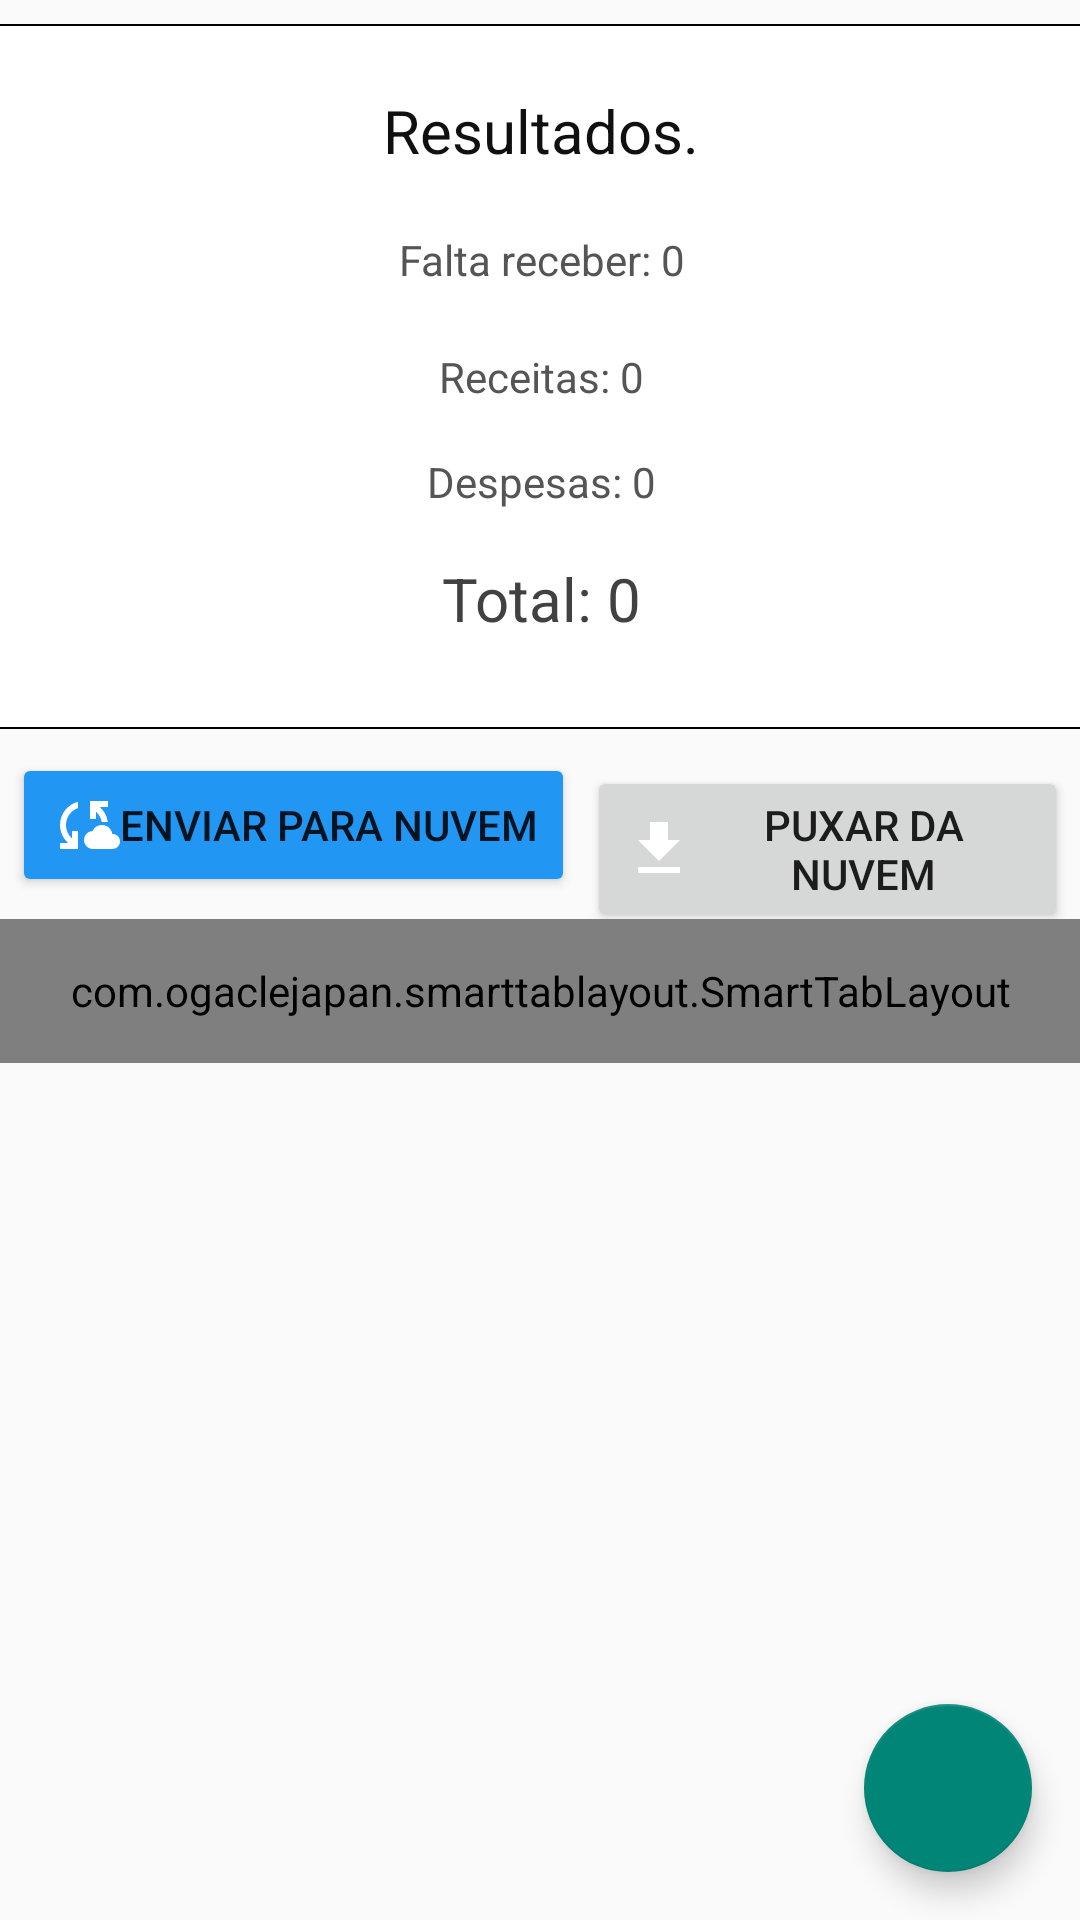

Produce the Android XML layout that renders to this screen, including the resource entries it uses.
<!-- AndroidManifest.xml: activity theme Theme.AppCompat.DayNight.DarkActionBar -->
<!-- res/layout/activity_main.xml -->
<?xml version="1.0" encoding="utf-8"?>
<androidx.constraintlayout.widget.ConstraintLayout xmlns:android="http://schemas.android.com/apk/res/android"
    xmlns:app="http://schemas.android.com/apk/res-auto"
    xmlns:tools="http://schemas.android.com/tools"
    android:layout_width="match_parent"
    android:layout_height="match_parent"
    tools:context=".activitys.MainActivity">

    <LinearLayout
        android:id="@+id/linearLayout"
        android:layout_width="409dp"
        android:layout_height="wrap_content"
        android:layout_marginStart="16dp"
        android:layout_marginTop="8dp"
        android:layout_marginEnd="16dp"
        android:background="@drawable/background_redondo"
        android:orientation="vertical"
        android:padding="16dp"
        app:layout_constraintEnd_toEndOf="parent"
        app:layout_constraintStart_toStartOf="parent"
        app:layout_constraintTop_toTopOf="parent">

        <TextView
            android:id="@+id/textView"
            android:layout_width="match_parent"
            android:layout_height="wrap_content"
            android:gravity="center"
            android:padding="6dp"
            android:text="Resultados."
            android:textColor="#101010"
            android:textSize="20sp" />

        <TextView
            android:id="@+id/faltaReceberTextView"
            android:layout_width="match_parent"
            android:layout_height="wrap_content"
            android:layout_marginTop="8dp"
            android:gravity="center"
            android:padding="6dp"
            android:text="Falta receber: 0"
            android:textColor="#555555" />

        <TextView
            android:id="@+id/receitasTextView"
            android:layout_width="match_parent"
            android:layout_height="wrap_content"
            android:layout_marginTop="8dp"
            android:gravity="center"
            android:padding="6dp"
            android:text="Receitas: 0"
            android:textColor="#555555" />

        <TextView
            android:id="@+id/despesasTextView"
            android:layout_width="match_parent"
            android:layout_height="wrap_content"
            android:layout_marginTop="4dp"
            android:layout_marginBottom="4dp"
            android:gravity="center"
            android:padding="6dp"
            android:text="Despesas: 0"
            android:textColor="#555555" />

        <TextView
            android:id="@+id/totalTextView"
            android:layout_width="match_parent"
            android:layout_height="wrap_content"
            android:layout_marginBottom="8dp"
            android:gravity="center"
            android:padding="6dp"
            android:text="Total: 0"
            android:textColor="#424141"
            android:textSize="20sp" />

    </LinearLayout>

    <LinearLayout
        android:id="@+id/linearLayout2"
        android:layout_width="match_parent"
        android:layout_height="0dp"
        android:layout_marginTop="8dp"
        android:orientation="vertical"
        app:layout_constraintBottom_toBottomOf="parent"
        app:layout_constraintEnd_toEndOf="parent"
        app:layout_constraintStart_toStartOf="parent"
        app:layout_constraintTop_toBottomOf="@+id/linearLayout">

        <LinearLayout
            android:layout_width="match_parent"
            android:layout_height="wrap_content"
            android:orientation="horizontal">

            <Button
                android:id="@+id/enviarNuvemBTN"
                android:layout_width="wrap_content"
                android:layout_height="wrap_content"
                android:layout_marginLeft="4dp"
                android:layout_marginRight="4dp"
                android:backgroundTint="#2196F3"
                android:drawableLeft="@drawable/baseline_cloud_sync_24"
                android:text="Enviar para nuvem" />

            <Button
                android:id="@+id/atualizarNuvemBTN"
                android:layout_width="wrap_content"
                android:layout_height="wrap_content"
                android:layout_marginRight="4dp"
                android:layout_weight="1"
                android:drawableLeft="@drawable/baseline_file_download_24"
                android:text="Puxar da nuvem" />
        </LinearLayout>

        <com.ogaclejapan.smarttablayout.SmartTabLayout
            android:id="@+id/viewpagertab"
            android:layout_width="match_parent"
            android:layout_height="48dp"
            app:stl_indicatorAlwaysInCenter="false"
            app:stl_indicatorWithoutPadding="false"
            app:stl_indicatorInFront="false"
            app:stl_indicatorInterpolation="smart"
            app:stl_indicatorGravity="bottom"
            app:stl_indicatorColor="#40C4FF"
            app:stl_indicatorThickness="4dp"
            app:stl_indicatorWidth="auto"
            app:stl_indicatorCornerRadius="2dp"
            app:stl_overlineColor="#4D000000"
            app:stl_overlineThickness="0dp"
            app:stl_underlineColor="#4D000000"
            app:stl_underlineThickness="1dp"
            app:stl_dividerColor="#4D000000"
            app:stl_dividerThickness="1dp"
            app:stl_defaultTabBackground="?attr/selectableItemBackground"
            app:stl_defaultTabTextAllCaps="true"
            app:stl_defaultTabTextColor="#FC000000"
            app:stl_defaultTabTextSize="12sp"
            app:stl_defaultTabTextHorizontalPadding="16dp"
            app:stl_defaultTabTextMinWidth="0dp"
            app:stl_distributeEvenly="true"
            app:stl_clickable="true"
            app:stl_titleOffset="24dp"
            app:stl_drawDecorationAfterTab="false"
            />

        <androidx.viewpager.widget.ViewPager
            android:id="@+id/viewpager"
            android:layout_width="match_parent"
            android:layout_height="match_parent"
            android:layout_below="@id/viewpagertab"
            />

    </LinearLayout>

    <com.google.android.material.floatingactionbutton.FloatingActionButton
        android:id="@+id/fabAdd"
        android:layout_width="wrap_content"
        android:layout_height="wrap_content"
        android:layout_gravity="bottom|right"
        android:layout_margin="16dp"
        android:layout_marginEnd="8dp"
        android:layout_marginBottom="8dp"
        android:contentDescription="adicionar"
        app:fabSize="auto"
        app:layout_constraintBottom_toBottomOf="@+id/linearLayout2"
        app:layout_constraintEnd_toEndOf="parent"
        app:srcCompat="@drawable/plus_icon" />
</androidx.constraintlayout.widget.ConstraintLayout>
<!-- resources referenced by this layout -->
<resources>
  <!-- drawable background_redondo (drawable) -->
  <?xml version="1.0" encoding="utf-8"?>
  <shape xmlns:android="http://schemas.android.com/apk/res/android">
      <solid
          android:color="@color/white"/>
      <corners
          android:radius="12dp"/>
      <stroke
          android:width="0.5dp"/>
  </shape>
  <!-- drawable baseline_cloud_sync_24 (drawable) -->
  <vector android:height="24dp" android:tint="#FFFFFF"
      android:viewportHeight="24" android:viewportWidth="24"
      android:width="24dp" xmlns:android="http://schemas.android.com/apk/res/android">
      <path android:fillColor="@color/white" android:pathData="M21.5,14.98c-0.02,0 -0.03,0 -0.05,0.01C21.2,13.3 19.76,12 18,12c-1.4,0 -2.6,0.83 -3.16,2.02C13.26,14.1 12,15.4 12,17c0,1.66 1.34,3 3,3l6.5,-0.02c1.38,0 2.5,-1.12 2.5,-2.5S22.88,14.98 21.5,14.98zM10,4.26v2.09C7.67,7.18 6,9.39 6,12c0,1.77 0.78,3.34 2,4.44V14h2v6H4v-2h2.73C5.06,16.54 4,14.4 4,12C4,8.27 6.55,5.15 10,4.26zM20,6h-2.73c1.43,1.26 2.41,3.01 2.66,5l-2.02,0C17.68,9.64 16.98,8.45 16,7.56V10h-2V4h6V6z"/>
  </vector>
  <!-- drawable baseline_file_download_24 (drawable) -->
  <vector android:height="24dp" android:tint="#FFFFFF"
      android:viewportHeight="24" android:viewportWidth="24"
      android:width="24dp" xmlns:android="http://schemas.android.com/apk/res/android">
      <path android:fillColor="@color/white" android:pathData="M19,9h-4V3H9v6H5l7,7 7,-7zM5,18v2h14v-2H5z"/>
  </vector>
  <!-- not gathered from this repository: default colours our renderer supplied (Android Studio template values) -->
  <color name="white">#FFFFFFFF</color>
</resources>
